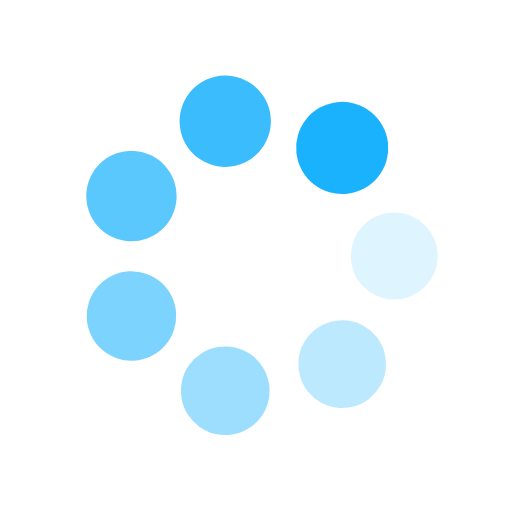
t = 0.00 s
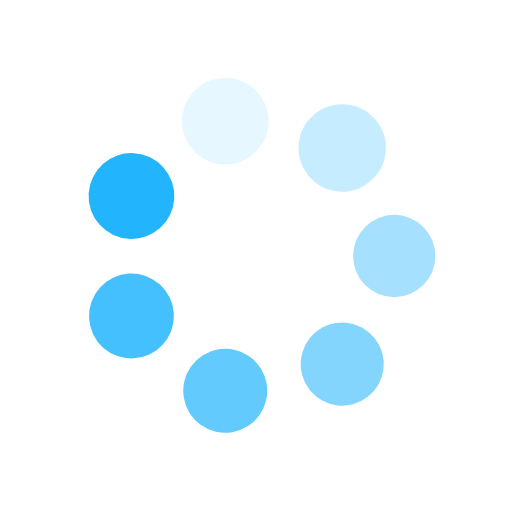
t = 0.75 s
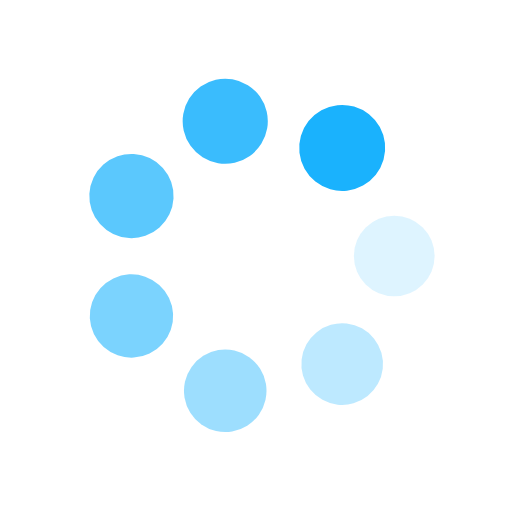
t = 1.00 s
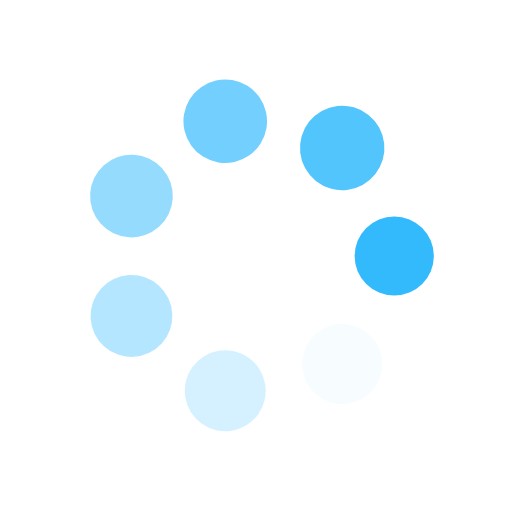
t = 1.25 s
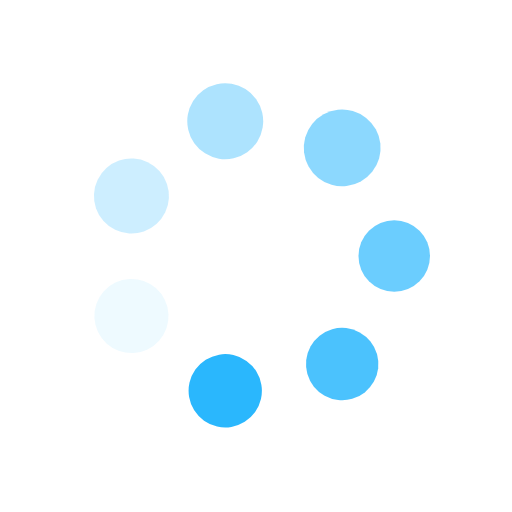
t = 2.50 s
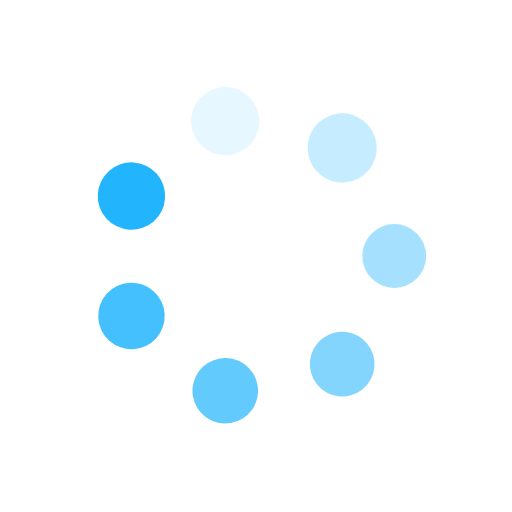
t = 3.75 s

The animated SVG that drew these frames (rendered in a browser with its animation timeline set to each time). Animation: 14 SMIL elements (animate=7,animateTransform=7); one cycle of 5.00 s, repeats indefinitely.

<?xml version="1.0" encoding="utf-8"?>
<svg xmlns="http://www.w3.org/2000/svg" xmlns:xlink="http://www.w3.org/1999/xlink" style="margin: auto; background: none; display: block; shape-rendering: auto;" width="150px" height="150px" viewBox="0 0 100 100" preserveAspectRatio="xMidYMid">
<g transform="translate(77,50)">
<g transform="rotate(0)">
<circle cx="0" cy="0" r="6" fill="#1AB2FD" fill-opacity="1">
  <animateTransform attributeName="transform" type="scale" begin="-0.8571428571428571s" values="1.5 1.5;1 1" keyTimes="0;1" dur="5s" repeatCount="indefinite"></animateTransform>
  <animate attributeName="fill-opacity" keyTimes="0;1" dur="1s" repeatCount="indefinite" values="1;0" begin="-0.8571428571428571s"></animate>
</circle>
</g>
</g><g transform="translate(66.8342246501858,71.10945002663681)">
<g transform="rotate(51.42857142857143)">
<circle cx="0" cy="0" r="6" fill="#1AB2FD" fill-opacity="0.8571428571428571">
  <animateTransform attributeName="transform" type="scale" begin="-0.7142857142857143s" values="1.5 1.5;1 1" keyTimes="0;1" dur="5s" repeatCount="indefinite"></animateTransform>
  <animate attributeName="fill-opacity" keyTimes="0;1" dur="1s" repeatCount="indefinite" values="1;0" begin="-0.7142857142857143s"></animate>
</circle>
</g>
</g><g transform="translate(43.991934783179516,76.32305362890924)">
<g transform="rotate(102.85714285714286)">
<circle cx="0" cy="0" r="6" fill="#1AB2FD" fill-opacity="0.7142857142857143">
  <animateTransform attributeName="transform" type="scale" begin="-0.5714285714285714s" values="1.5 1.5;1 1" keyTimes="0;1" dur="5s" repeatCount="indefinite"></animateTransform>
  <animate attributeName="fill-opacity" keyTimes="0;1" dur="1s" repeatCount="indefinite" values="1;0" begin="-0.5714285714285714s"></animate>
</circle>
</g>
</g><g transform="translate(25.673840566634688,61.71486095617407)">
<g transform="rotate(154.2857142857143)">
<circle cx="0" cy="0" r="6" fill="#1AB2FD" fill-opacity="0.5714285714285714">
  <animateTransform attributeName="transform" type="scale" begin="-0.42857142857142855s" values="1.5 1.5;1 1" keyTimes="0;1" dur="5s" repeatCount="indefinite"></animateTransform>
  <animate attributeName="fill-opacity" keyTimes="0;1" dur="1s" repeatCount="indefinite" values="1;0" begin="-0.42857142857142855s"></animate>
</circle>
</g>
</g><g transform="translate(25.673840566634684,38.285139043825936)">
<g transform="rotate(205.71428571428572)">
<circle cx="0" cy="0" r="6" fill="#1AB2FD" fill-opacity="0.42857142857142855">
  <animateTransform attributeName="transform" type="scale" begin="-0.2857142857142857s" values="1.5 1.5;1 1" keyTimes="0;1" dur="5s" repeatCount="indefinite"></animateTransform>
  <animate attributeName="fill-opacity" keyTimes="0;1" dur="1s" repeatCount="indefinite" values="1;0" begin="-0.2857142857142857s"></animate>
</circle>
</g>
</g><g transform="translate(43.9919347831795,23.67694637109076)">
<g transform="rotate(257.1428571428571)">
<circle cx="0" cy="0" r="6" fill="#1AB2FD" fill-opacity="0.2857142857142857">
  <animateTransform attributeName="transform" type="scale" begin="-0.14285714285714285s" values="1.5 1.5;1 1" keyTimes="0;1" dur="5s" repeatCount="indefinite"></animateTransform>
  <animate attributeName="fill-opacity" keyTimes="0;1" dur="1s" repeatCount="indefinite" values="1;0" begin="-0.14285714285714285s"></animate>
</circle>
</g>
</g><g transform="translate(66.8342246501858,28.890549973363193)">
<g transform="rotate(308.5714285714286)">
<circle cx="0" cy="0" r="6" fill="#1AB2FD" fill-opacity="0.14285714285714285">
  <animateTransform attributeName="transform" type="scale" begin="0s" values="1.5 1.5;1 1" keyTimes="0;1" dur="5s" repeatCount="indefinite"></animateTransform>
  <animate attributeName="fill-opacity" keyTimes="0;1" dur="1s" repeatCount="indefinite" values="1;0" begin="0s"></animate>
</circle>
</g>
</g>
<!-- [ldio] generated by https://loading.io/ --></svg>
